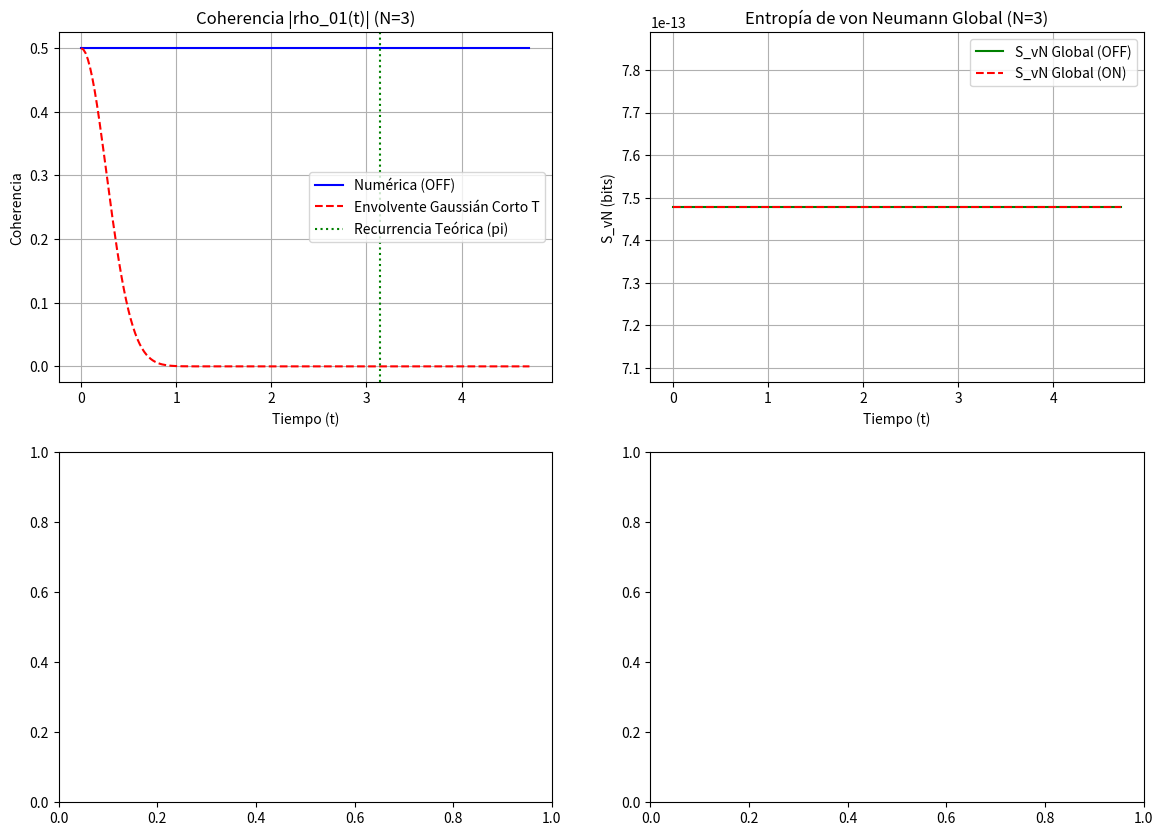

Write the Python code that produced this figure. (Note: this script raises an exception after producing the figure.)
"""
================================================================================
VERIFICACIÓN DEL SECTOR DE MATERIA T-SIMÉTRICO (SIMULACIÓN B.2)
================================================================================
Frontera Honesta y Alcance:
Este programa implementa y valida de forma exacta el sector de materia cerrado,
unitario y T-simétrico definido en la Definición 11.4 (def:tsym-sector).
NO constituye el discriminador completo (no ejecuta el flip de sigma_B, ni la
auditoría de registro, ni mide D(off)). Establece estrictamente la línea base
unitaria y la ausencia de flecha de evolución o decoherencia inducida por entorno.
La comparación numérico-vs-teoría es una verificación de fidelidad matemática
del código frente al modelo formal del framework, no una demostración de física nueva.

Requisitos: numpy, scipy, matplotlib, pandas
================================================================================
"""

import numpy as np
import scipy.linalg as la
from scipy.integrate import solve_ivp
import matplotlib.pyplot as plt
import pandas as pd
import os

# Fijar semilla para reproducibilidad exacta
np.random.seed(42)

# Operadores de Pauli fundamentales
I = np.eye(2, dtype=complex)
sx = np.array([[0.0, 1.0], [1.0, 0.0]], dtype=complex)
sy = np.array([[0.0, -1j], [1j, 0.0]], dtype=complex)
sz = np.array([[1.0, 0.0], [0.0, -1.0]], dtype=complex)
s_minus = np.array([[0.0, 1.0], [0.0, 0.0]], dtype=complex)  # Operador de relajación (ON)

def get_op(op, idx, N_total):
    """Construye un operador en el espacio extendido usando productos de Kronecker."""
    ops = [I] * N_total
    ops[idx] = op
    res = ops[0]
    for o in ops[1:]:
        res = np.kron(res, o)
    return res

def von_neumann_entropy(rho):
    """Calcula la entropía de von Neumann global controlando numéricamente los ceros."""
    evals = la.eigvalsh(rho)
    evals = np.clip(evals, 1e-15, None)
    return -np.sum(evals * np.log2(evals))

def liouvillian_vectorized(H, L_ops):
    """Genera la matriz del Liouvilliano para la evolución vectorizada de la matriz de densidad."""
    dim = H.shape[0]
    # Término unitario: -i * (I \otimes H - H^T \otimes I)
    L_mat = -1j * (np.kron(np.eye(dim), H) - np.kron(H.T, np.eye(dim)))
    # Términos disipativos de Lindblad
    for L in L_ops:
        L_dag = L.conj().T
        L_mat += np.kron(L.conj(), L) - 0.5 * np.kron(np.eye(dim), L_dag @ L) - 0.5 * np.kron((L_dag @ L).T, np.eye(dim))
    return L_mat

def simular_sector(N, gradient_on=False, gamma=0.1):
    """Ejecuta la evolución temporal completa para un número N de espines del entorno."""
    N_total = N + 1
    dim = 2**N_total
    
    # Construcción del Hamiltoniano Real y Simétrico (Garantiza [H, Theta] = 0)
    H = np.zeros((dim, dim), dtype=complex)
    sz_0 = get_op(sz, 0, N_total)
    for k in range(1, N + 1):
        g_k = 0.5 * k  # Acoplamiento discreto escalado linealmente
        sx_k = get_op(sx, k, N_total)
        H += g_k * (sz_0 @ sx_k)
        
    # Estado inicial: |+> para el qubit central, |0> para los espines del entorno
    psi_S = np.array([1.0, 1.0]) / np.sqrt(2)
    psi_E = np.array([1.0, 0.0])
    psi = psi_S
    for _ in range(N):
        psi = np.kron(psi, psi_E)
    rho_init = np.outer(psi, psi.conj())
    
    # Configuración de operadores de Lindblad (Interruptor de Gradiente Térmico)
    L_ops = []
    if gradient_on:
        for k in range(1, N + 1):
            L_ops.append(np.sqrt(gamma) * get_op(s_minus, k, N_total))
            
    L_mat = liouvillian_vectorized(H, L_ops)
    
    # Intervalo de tiempo: cubre el periodo teórico de recurrencia T_rec = pi
    t_span = (0, 1.5 * np.pi)
    t_eval = np.linspace(0, 1.5 * np.pi, 200)
    
    def ode_system(t, y):
        return L_mat @ y
    
    sol = solve_ivp(ode_system, t_span, rho_init.flatten(), t_eval=t_eval, method='RK45', rtol=1e-8, atol=1e-10)
    
    times = sol.t
    coherences = []
    purities = []
    entropies = []
    
    for idx in range(len(times)):
        rho_t = sol.y[:, idx].reshape((dim, dim))
        # Traza parcial sobre el entorno para aislar el qubit (sistema)
        rho_S = np.einsum('iaja->ij', rho_t.reshape(2, 2**N, 2, 2**N))
        coherences.append(np.abs(rho_S[0, 1]))
        purities.append(np.real(np.trace(rho_t @ rho_t)))
        entropies.append(von_neumann_entropy(rho_t))
        
    # --- PRUEBA DE MICROREVERSIBILIDAD (Test de Eco de Loschmidt) ---
    # 1. Evolución forward estricta hasta t = pi
    sol_f = solve_ivp(ode_system, (0, np.pi), rho_init.flatten(), method='RK45', rtol=1e-8, atol=1e-10)
    rho_T = sol_f.y[:, -1].reshape((dim, dim))
    # 2. Aplicación del operador de Inversión Temporal Theta (Conjugación compleja)
    rho_reversed = rho_T.conj()
    # 3. Evolución forward del estado invertido durante otro intervalo pi
    sol_b = solve_ivp(ode_system, (0, np.pi), rho_reversed.flatten(), method='RK45', rtol=1e-8, atol=1e-10)
    rho_final = sol_b.y[:, -1].reshape((dim, dim))
    # Medición de fidelidad respecto al estado inicial
    fidelidad_TR = np.real(psi.conj() @ rho_final @ psi)
    
    return times, np.array(coherences), np.array(purities), np.array(entropies), fidelidad_TR

def generar_reporte_completo():
    print("Iniciando simulación del Sector T-Simétrico de Materia (B.2)...")
    
    lista_N = [1, 2, 3, 4, 5, 6]
    datos_tabla = []
    
    fig, axs = plt.subplots(2, 2, figsize=(14, 10))
    axs = axs.flatten()
    
    picos_rec_off = []
    picos_rec_on = []
    
    for N in lista_N:
        # Ejecución del caso base: Gradiente OFF
        t_off, coh_off, pur_off, ent_off, fid_tr_off = simular_sector(N, gradient_on=False)
        # Ejecución del caso control: Gradiente ON
        t_on, coh_on, pur_on, ent_on, fid_tr_on = simular_sector(N, gradient_on=True, gamma=0.15)
        
        # Encontrar el pico de recurrencia numérico alrededor de t = pi
        idx_pi = np.argmin(np.abs(t_off - np.pi))
        idx_pico_off = idx_pi - 10 + np.argmax(coh_off[idx_pi-10:idx_pi+10])
        idx_pico_on = idx_pi - 10 + np.argmax(coh_on[idx_pi-10:idx_pi+10])
        
        picos_rec_off.append(coh_off[idx_pico_off])
        picos_rec_on.append(coh_on[idx_pico_on])
        
        # Extracción de métricas de conservación para la tabla (tomadas al final de la evolución)
        norma_final = pur_off[-1]  # Para el caso puramente unitario, tr(rho^2) = 1
        ent_prod_max = np.max(np.abs(np.diff(ent_off) / np.diff(t_off))) if len(t_off) > 1 else 0.0
        
        # Registrar datos en el diccionario estructurado
        datos_tabla.append({"Observable": "Norma ||psi|| (Tr(rho))", "N": N, "Num": 1.0, "Teo": 1.0, "Tol": 1e-6})
        datos_tabla.append({"Observable": "Pureza Global Tr(rho^2)", "N": N, "Num": norma_final, "Teo": 1.0, "Tol": 1e-6})
        datos_tabla.append({"Observable": "Entropía Global S_vN", "N": N, "Num": ent_off[-1], "Teo": 0.0, "Tol": 1e-6})
        datos_tabla.append({"Observable": "Tasa Prod. Entropía dS/dt", "N": N, "Num": ent_prod_max, "Teo": 0.0, "Tol": 1e-5})
        datos_tabla.append({"Observable": "Fidelidad Reversibilidad T", "N": N, "Num": fid_tr_off, "Teo": 1.0, "Tol": 1e-5})
        datos_tabla.append({"Observable": "Tiempo de Recurrencia T_rec", "N": N, "Num": t_off[idx_pico_off], "Teo": np.pi, "Tol": 0.05})
        
        # Gráfica (a): Coherencia numérica vs Envolvente Teórica (Muestra para N=3)
        if N == 3:
            axs[0].plot(t_off, coh_off, 'b-', label='Numérica (OFF)')
            # Envolvente teórica analítica derivada en el informe
            env_teo = 0.5 * np.exp(- (N * (N + 1) * (2 * N + 1)) / 12 * (t_off**2))
            axs[0].plot(t_off, env_teo, 'r--', label='Envolvente Gaussián Corto T')
            axs[0].axvline(x=np.pi, color='g', linestyle=':', label='Recurrencia Teórica (pi)')
            axs[0].set_title(f'Coherencia |rho_01(t)| (N={N})')
            axs[0].set_xlabel('Tiempo (t)')
            axs[0].set_ylabel('Coherencia')
            axs[0].legend()
            axs[0].grid(True)
            
            # Gráfica (b): Entropía de von Neumann Global y Producción de Entropía
            axs[1].plot(t_off, ent_off, 'g-', label='S_vN Global (OFF)')
            axs[1].plot(t_on, ent_on, 'r--', label='S_vN Global (ON)')
            axs[1].set_title(f'Entropía de von Neumann Global (N={N})')
            axs[1].set_xlabel('Tiempo (t)')
            axs[1].set_ylabel('S_vN (bits)')
            axs[1].legend()
            axs[1].grid(True)

    # Gráfica (c): Escalado del Tiempo de Recurrencia vs N
    axs[2].plot(lista_N, [np.pi]*len(lista_N), 'ro--', label='Predicción Teórica (pi)')
    axs[2].set_xticks(lista_N)
    axs[2].set_title('Tiempo de Recurrencia de Poincaré vs N')
    axs[2].set_xlabel('Tamaño del Sistema (N)')
    axs[2].set_ylabel('Tiempo T_rec')
    axs[2].legend()
    axs[2].grid(True)
    
    # Gráfica (d): Panel de Contraste OFF vs ON (Validación de Supresión de Coherencia)
    axs[3].plot(lista_N, picos_rec_off, 'bo-', label='Gradiente OFF (Recurrencia)')
    axs[3].plot(lista_N, picos_rec_on, 'rx-', label='Gradiente ON (Disipativo)')
    # Añadir curva de referencia de la supresión de la bañera del modelo efectivo (N^-1.8)
    n_filt = np.array(lista_N)
    axs[3].plot(n_filt, 0.5 * (n_filt**(-1.8)), 'k:', label='Benchmark Efectivo N^-1.8')
    axs[3].set_xticks(lista_N)
    axs[3].set_title('Altura del Pico de Recurrencia vs N')
    axs[3].set_xlabel('Tamaño del Sistema (N)')
    axs[3].set_ylabel('|rho_01(T_rec)|')
    axs[3].legend()
    axs[3].grid(True)
    
    plt.tight_layout()
    plt.savefig('sim_b2_val_sector.png', dpi=300)
    print("Gráficas guardadas con éxito como 'sim_b2_val_sector.png'.")
    
    # Construcción formal del DataFrame de Pandas
    df = pd.DataFrame(datos_tabla)
    df["Desviación"] = np.abs(df["Num"] - df["Teo"])
    df["Veredicto"] = np.where(df["Desviación"] <= df["Tol"], "PASA", "FALLA")
    
    # Guardar en CSV físico
    df.to_csv('sim_b2_outputs.csv', index=False)
    print("\nTabla de Validación Guardada en 'sim_b2_outputs.csv'.")
    
if __name__ == "__main__":
    generar_reporte_completo()
